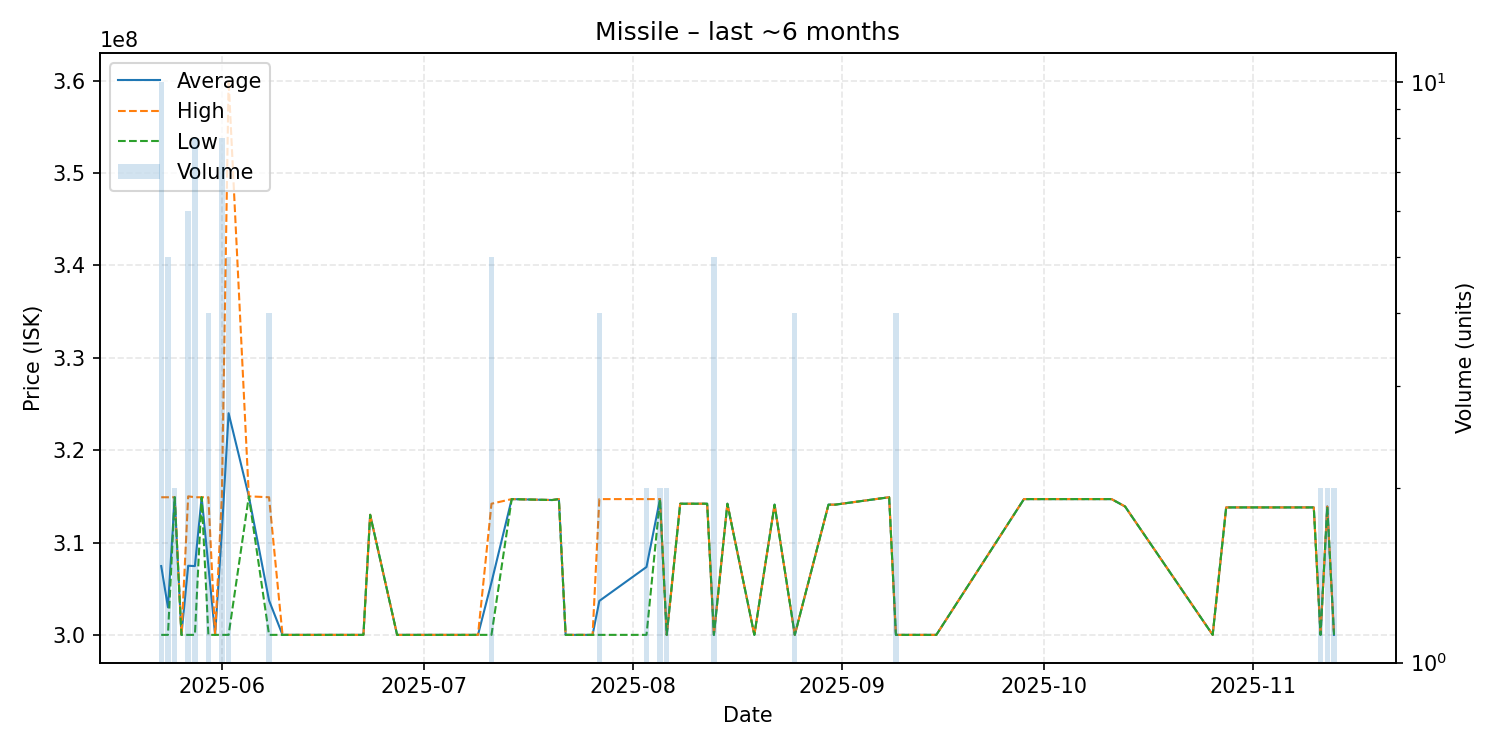

The data file committed next to this chart (first rows):
date, average, highest, lowest, order_count, volume
2025-05-23, 307450000, 314900000, 300000000, 8, 10
2025-05-24, 302980000, 314900000, 300000000, 3, 5
2025-05-25, 314900000, 314900000, 314900000, 2, 2
2025-05-26, 300000000, 300000000, 300000000, 1, 1
2025-05-27, 307483333, 315000000, 300000000, 4, 6
2025-05-28, 307450000, 314900000, 300000000, 6, 8
2025-05-29, 314900000, 314900000, 314900000, 1, 1
2025-05-30, 307450000, 314900000, 300000000, 3, 4
2025-05-31, 300000000, 300000000, 300000000, 1, 1
2025-06-01, 311237500, 315000000, 300000000, 5, 8
2025-06-02, 324000000, 360000000, 300000000, 4, 5
2025-06-05, 315000000, 315000000, 315000000, 1, 1
2025-06-08, 303725000, 314900000, 300000000, 2, 4
2025-06-10, 300000000, 300000000, 300000000, 1, 1
2025-06-13, 300000000, 300000000, 300000000, 1, 1
2025-06-14, 300000000, 300000000, 300000000, 1, 1
2025-06-22, 300000000, 300000000, 300000000, 1, 1
2025-06-23, 313000000, 313000000, 313000000, 1, 1
2025-06-27, 300000000, 300000000, 300000000, 1, 1
2025-07-09, 300000000, 300000000, 300000000, 1, 1
2025-07-11, 305680000, 314200000, 300000000, 3, 5
2025-07-14, 314700000, 314700000, 314700000, 1, 1
2025-07-20, 314600000, 314600000, 314600000, 1, 1
2025-07-21, 314700000, 314700000, 314700000, 1, 1
2025-07-22, 300000000, 300000000, 300000000, 1, 1
2025-07-26, 300000000, 300000000, 300000000, 1, 1
2025-07-27, 303675000, 314700000, 300000000, 2, 4
2025-08-03, 307350000, 314700000, 300000000, 2, 2
2025-08-05, 314700000, 314700000, 314700000, 1, 2
2025-08-06, 300000000, 300000000, 300000000, 1, 2
2025-08-08, 314200000, 314200000, 314200000, 1, 1
2025-08-12, 314200000, 314200000, 314200000, 1, 1
2025-08-13, 300000000, 300000000, 300000000, 2, 5
2025-08-15, 314200000, 314200000, 314200000, 1, 1
2025-08-19, 300000000, 300000000, 300000000, 1, 1
2025-08-22, 314100000, 314100000, 314100000, 1, 1
2025-08-25, 300000000, 300000000, 300000000, 2, 4
2025-08-30, 314100000, 314100000, 314100000, 1, 1
2025-08-31, 314100000, 314100000, 314100000, 1, 1
2025-09-08, 314900000, 314900000, 314900000, 1, 1
2025-09-09, 300000000, 300000000, 300000000, 1, 4
2025-09-10, 300000000, 300000000, 300000000, 1, 1
2025-09-15, 300000000, 300000000, 300000000, 1, 1
2025-09-28, 314700000, 314700000, 314700000, 1, 1
2025-10-11, 314700000, 314700000, 314700000, 1, 1
2025-10-13, 313900000, 313900000, 313900000, 1, 1
2025-10-26, 300000000, 300000000, 300000000, 1, 1
2025-10-28, 313800000, 313800000, 313800000, 1, 1
2025-11-01, 313800000, 313800000, 313800000, 1, 1
2025-11-02, 313800000, 313800000, 313800000, 1, 1
2025-11-10, 313800000, 313800000, 313800000, 1, 1
2025-11-11, 300000000, 300000000, 300000000, 1, 2
2025-11-12, 313900000, 313900000, 313900000, 2, 2
2025-11-13, 300000000, 300000000, 300000000, 1, 2
